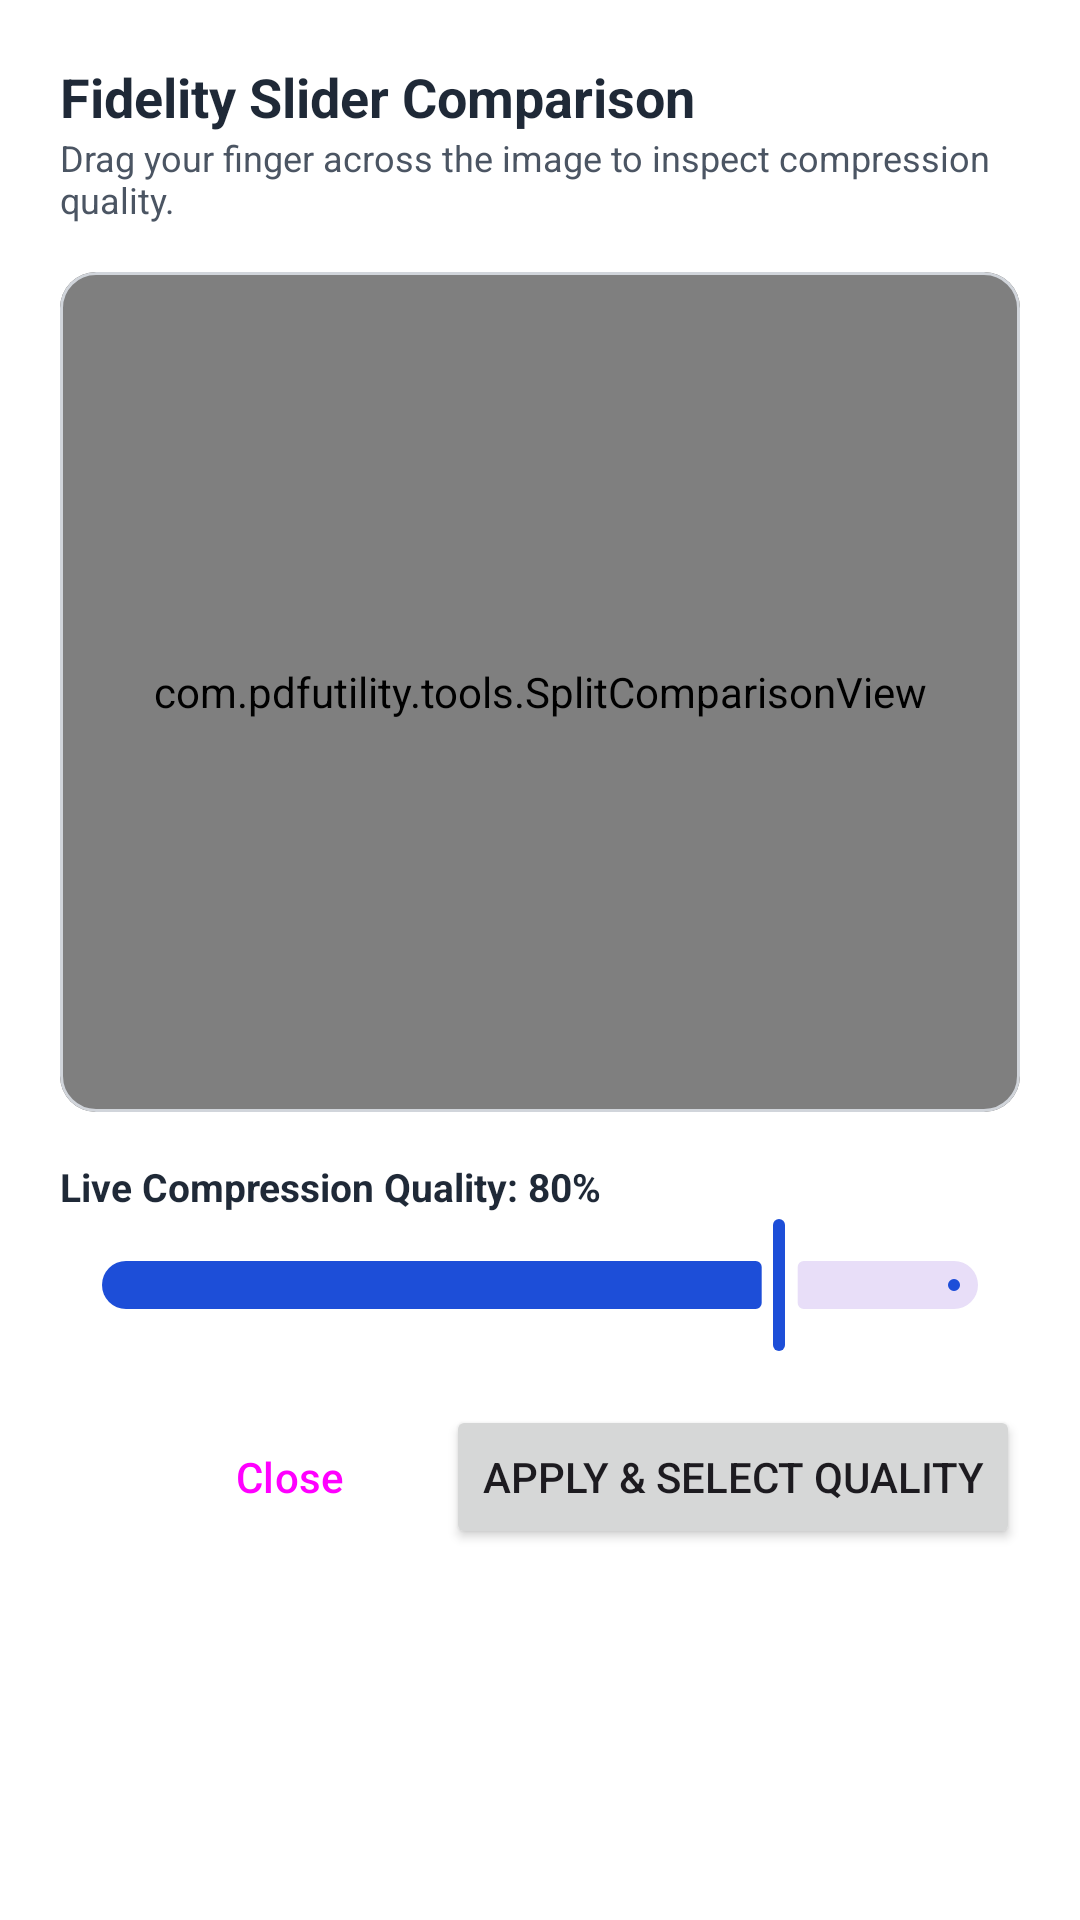

This screen was rendered from an Android layout file. Write that file and the resources it references.
<!-- AndroidManifest.xml: application theme Theme.PDFUtilityTools -->
<!-- res/layout/dialog_fidelity_comparison.xml -->
<?xml version="1.0" encoding="utf-8"?>
<LinearLayout xmlns:android="http://schemas.android.com/apk/res/android"
    xmlns:app="http://schemas.android.com/apk/res-auto"
    android:layout_width="match_parent"
    android:layout_height="wrap_content"
    android:orientation="vertical"
    android:padding="20dp"
    android:background="@color/surface">

    
    <TextView
        android:layout_width="wrap_content"
        android:layout_height="wrap_content"
        android:text="Fidelity Slider Comparison"
        android:textSize="18sp"
        android:textStyle="bold"
        android:textColor="@color/on_surface" />

    <TextView
        android:layout_width="wrap_content"
        android:layout_height="wrap_content"
        android:text="Drag your finger across the image to inspect compression quality."
        android:textSize="12sp"
        android:textColor="@color/on_surface_variant"
        android:layout_marginBottom="16dp" />

    
    <com.google.android.material.card.MaterialCardView
        android:layout_width="match_parent"
        android:layout_height="280dp"
        app:cardCornerRadius="12dp"
        app:strokeWidth="1dp"
        app:strokeColor="@color/outline"
        android:layout_marginBottom="16dp">

        <com.pdfutility.tools.SplitComparisonView
            android:id="@+id/split_comparison_view"
            android:layout_width="match_parent"
            android:layout_height="match_parent"
            android:background="#FF0F172A" />
    </com.google.android.material.card.MaterialCardView>

    
    <TextView
        android:id="@+id/tv_dialog_quality_label"
        android:layout_width="wrap_content"
        android:layout_height="wrap_content"
        android:text="Live Compression Quality: 80%"
        android:textSize="13sp"
        android:textStyle="bold"
        android:textColor="@color/on_surface" />

    <com.google.android.material.slider.Slider
        android:id="@+id/slider_dialog_quality"
        android:layout_width="match_parent"
        android:layout_height="wrap_content"
        android:valueFrom="5"
        android:valueTo="100"
        android:value="80"
        app:labelBehavior="gone"
        android:layout_marginBottom="16dp" />

    
    <LinearLayout
        android:layout_width="match_parent"
        android:layout_height="wrap_content"
        android:orientation="horizontal"
        android:gravity="end">

        <Button
            android:id="@+id/btn_dialog_close"
            android:layout_width="wrap_content"
            android:layout_height="wrap_content"
            android:text="Close"
            style="@style/Widget.Material3.Button.TextButton"
            android:layout_marginEnd="8dp" />

        <Button
            android:id="@+id/btn_dialog_apply"
            android:layout_width="wrap_content"
            android:layout_height="wrap_content"
            android:text="Apply &amp; Select Quality" />
    </LinearLayout>
</LinearLayout>
<!-- resources referenced by this layout -->
<resources>
  <color name="on_surface">#1F2937</color>
  <color name="on_surface_variant">#4B5563</color>
  <color name="outline">#D1D5DB</color>
  <color name="surface">#FFFFFF</color>
  <style name="Theme.PDFUtilityTools" parent="Theme.Material3.DayNight.NoActionBar">
          <item name="colorPrimary">@color/primary</item>
          <item name="colorPrimaryContainer">@color/primary_container</item>
          <item name="colorOnPrimary">@color/on_primary</item>
          <item name="android:windowBackground">@color/background</item>
          <item name="colorSurface">@color/surface</item>
          <item name="colorOnSurface">@color/on_surface</item>
          <item name="colorOnSurfaceVariant">@color/on_surface_variant</item>
          <item name="colorOutline">@color/outline</item>
          <item name="colorError">@color/error</item>
      </style>
  <color name="primary">#1D4ED8</color>
  <color name="primary_container">#DBEAFE</color>
  <color name="on_primary">#FFFFFF</color>
  <color name="background">#F9FAFB</color>
  <color name="error">#EF4444</color>
</resources>
